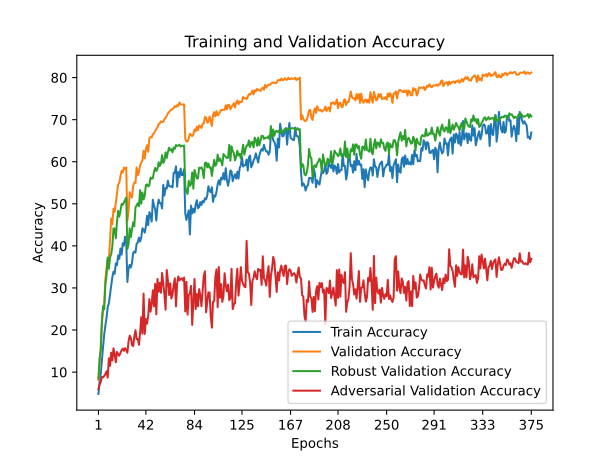

The table this chart was drawn from, first rows:
train_accuracy; train_loss; valid_accuracy; valid_loss; valid_accuracy_robust; valid_accuracy_adversarial
4,8000; 4,4356; 8,1300; 4,1080; 8,5053; 5,9300
7,7300; 4,2999; 11,4400; 3,9117; 13,4526; 7,1000
9,5740; 4,2241; 16,1700; 3,6935; 15,1474; 7,6100
12,8860; 4,1364; 21,5400; 3,4795; 22,4263; 8,8800
16,0380; 4,0275; 24,8000; 3,3655; 25,6789; 8,7500
18,9580; 3,9224; 26,4200; 3,2663; 24,9211; 9,0900
21,1100; 3,8240; 32,1400; 3,0292; 30,9368; 9,5700
22,9400; 3,8126; 34,8700; 2,9118; 33,0000; 10,1900
25,4420; 3,7526; 36,9300; 2,8408; 37,2105; 8,6900
26,3340; 3,7172; 36,9000; 2,8619; 34,5421; 13,2800
28,4000; 3,6677; 41,2600; 2,7105; 37,2895; 11,4800
30,2260; 3,6459; 46,4900; 2,4994; 38,0000; 14,6300
32,5740; 3,5235; 45,1100; 2,5348; 39,8211; 12,7800
33,8640; 3,4885; 48,8500; 2,3932; 44,1632; 15,6500
33,3640; 3,5119; 48,0800; 2,4274; 44,1158; 14,1800
35,8220; 3,4415; 50,1700; 2,3784; 41,7895; 12,3300
35,4220; 3,4408; 52,2100; 2,3117; 45,6842; 14,7800
37,7500; 3,4346; 54,5700; 2,2355; 48,3211; 14,2600
36,9220; 3,3856; 54,9500; 2,2081; 46,9474; 13,9000
39,3640; 3,3544; 56,5900; 2,1649; 48,2474; 14,5400
37,9080; 3,3806; 57,8200; 2,1258; 49,9579; 15,2000
40,6300; 3,3495; 57,4400; 2,1242; 49,7474; 15,5800
40,0700; 3,3133; 58,6300; 2,0949; 50,3474; 15,0600
42,1760; 3,2842; 58,2900; 2,0990; 50,8737; 15,7000
41,0060; 3,3074; 58,6200; 2,0864; 51,4842; 15,2700
31,4120; 3,5478; 45,9200; 2,5215; 39,2842; 14,6000
34,5480; 3,4953; 48,1700; 2,4293; 40,4158; 17,2900
35,4780; 3,4882; 52,7700; 2,2804; 44,1368; 18,6500
34,8500; 3,4812; 51,8000; 2,2991; 42,0789; 18,1200
35,9900; 3,4437; 51,5000; 2,3525; 43,7947; 16,4600
38,2840; 3,3668; 54,2200; 2,2333; 45,6105; 16,1800
38,6660; 3,3419; 55,0600; 2,2320; 44,6632; 18,4900
38,3760; 3,3948; 54,9700; 2,2071; 49,1105; 19,9700
40,5220; 3,3522; 58,6500; 2,0980; 49,6579; 17,8500
40,8140; 3,3083; 56,8000; 2,1549; 50,1526; 17,8800
41,9740; 3,2500; 57,5900; 2,1344; 49,4000; 16,5000
41,0380; 3,3834; 59,1000; 2,0892; 53,2368; 19,3200
42,0040; 3,2594; 59,7700; 2,0710; 50,0158; 23,0600
44,1540; 3,2382; 60,3300; 2,0494; 52,6842; 19,1400
43,9080; 3,2503; 62,6000; 1,9735; 51,0632; 28,6400
43,1460; 3,2835; 60,8100; 2,0309; 51,8684; 19,0700
44,6660; 3,1748; 62,9800; 1,9452; 54,4737; 22,6000
47,1600; 3,1538; 63,9200; 1,9336; 54,6158; 21,5200
44,9280; 3,1840; 62,3600; 1,9805; 54,1368; 23,4200
48,0020; 3,1565; 65,6000; 1,8703; 54,4053; 27,3500
47,3920; 3,1085; 65,8700; 1,8639; 56,2368; 24,3500
45,7820; 3,2024; 65,7800; 1,8679; 55,9684; 26,1700
50,9760; 3,0860; 66,6000; 1,8220; 56,0684; 29,4500
49,5860; 3,0659; 66,7300; 1,8185; 57,6053; 25,6300
48,6880; 3,1588; 67,3200; 1,8061; 58,5526; 30,9700
45,9980; 3,1846; 67,7500; 1,7967; 57,8053; 23,7400
49,3260; 3,1161; 68,1800; 1,7752; 58,2684; 32,1300
51,0000; 3,0364; 68,8900; 1,7531; 59,8842; 29,0800
50,1560; 3,0909; 69,1200; 1,7455; 58,9842; 31,2000
50,1200; 3,0731; 69,5800; 1,7226; 59,5737; 28,8500
48,8800; 3,1167; 69,4400; 1,7297; 61,5632; 33,5500
54,4920; 2,8621; 69,4800; 1,7339; 59,7158; 30,8700
51,9720; 3,0277; 70,1300; 1,7078; 60,2526; 28,4300
53,7280; 2,9963; 70,4000; 1,7079; 62,2158; 24,8300
53,6340; 2,9653; 70,9600; 1,6951; 60,9158; 34,2700
... 315 more rows
